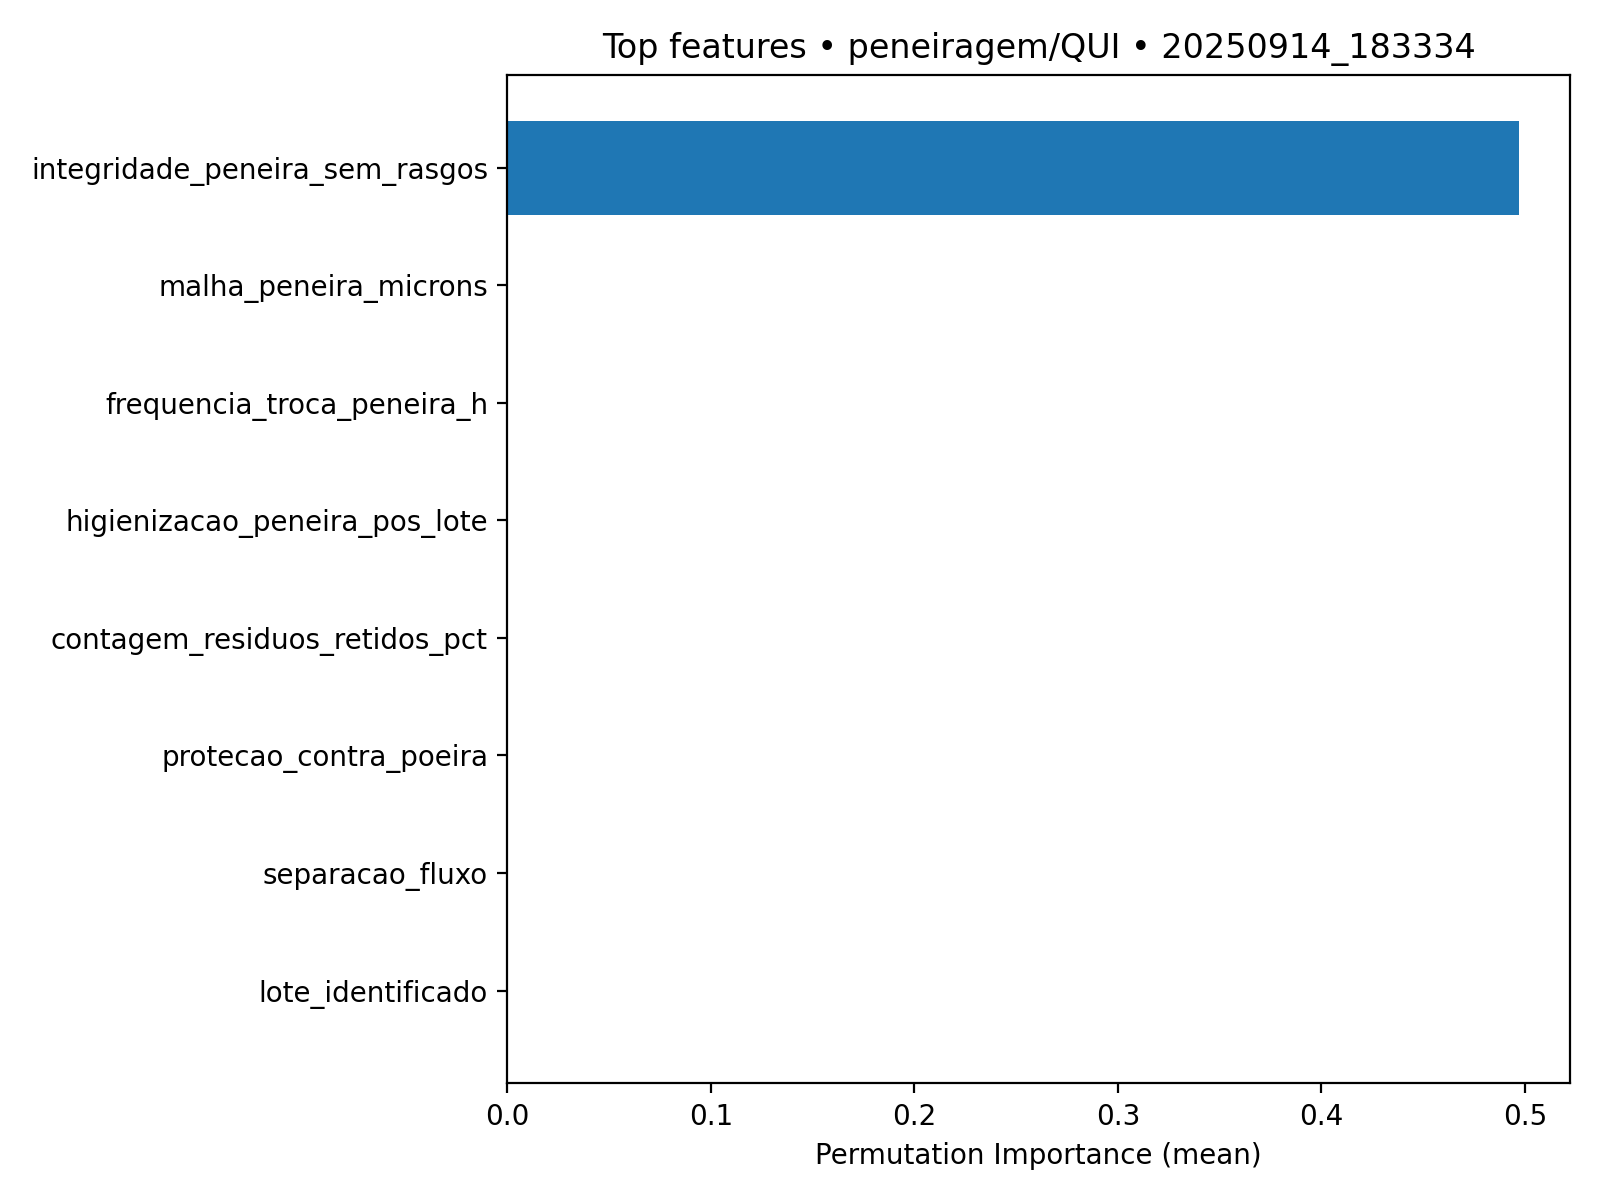

The data file committed next to this chart (first rows):
feature, importance_mean, importance_std
integridade_peneira_sem_rasgos, 0.4973, 0.02317
malha_peneira_microns, 0.0, 0.0
frequencia_troca_peneira_h, 0.0, 0.0
higienizacao_peneira_pos_lote, 0.0, 0.0
contagem_residuos_retidos_pct, 0.0, 0.0
protecao_contra_poeira, 0.0, 0.0
separacao_fluxo, 0.0, 0.0
lote_identificado, 0.0, 0.0
